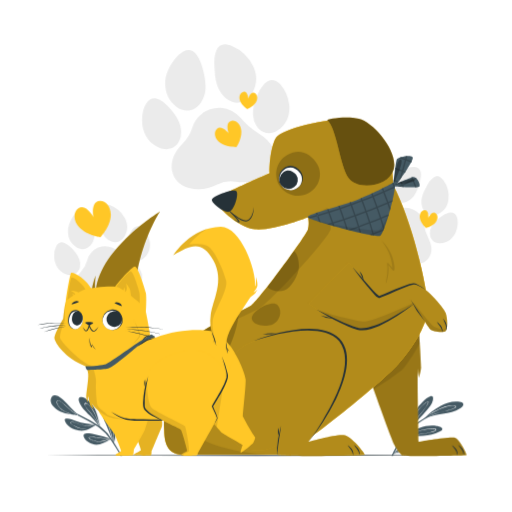
t = 0.00 s
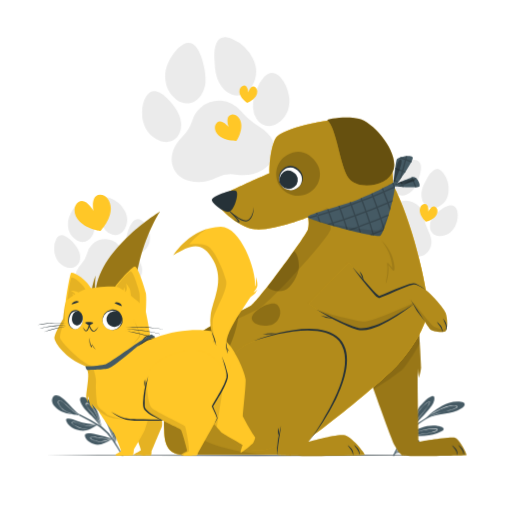
t = 1.05 s
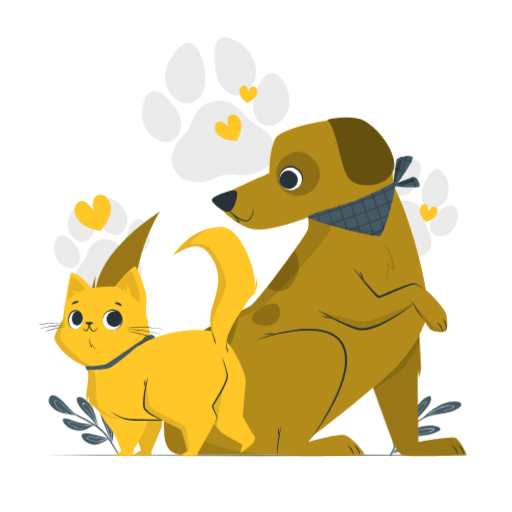
t = 1.95 s
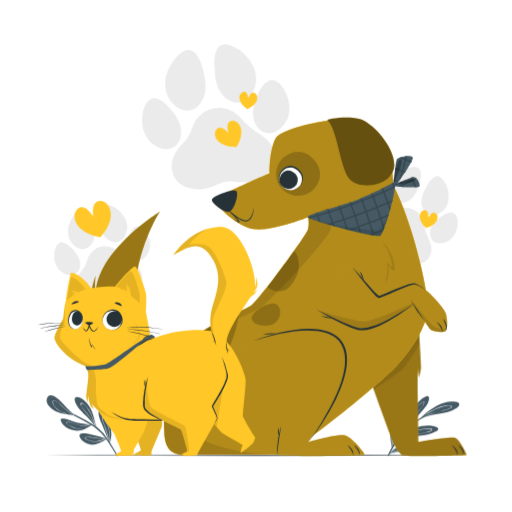
t = 3.00 s
t = 4.05 s: frame unchanged from t = 1.95 s, image omitted
t = 4.95 s: frame unchanged from t = 1.05 s, image omitted

The animated SVG that drew these frames (rendered in a browser with its animation timeline set to each time). Animation: 2 CSS @keyframes rules; one cycle of 6.00 s, repeats indefinitely.

<svg class="animated" id="freepik_stories-cat-and-dog" xmlns="http://www.w3.org/2000/svg" viewBox="0 0 500 500" version="1.1" xmlns:xlink="http://www.w3.org/1999/xlink" xmlns:svgjs="http://svgjs.com/svgjs"><style>svg#freepik_stories-cat-and-dog:not(.animated) .animable {opacity: 0;}svg#freepik_stories-cat-and-dog.animated #freepik--background-complete--inject-31 {animation: 3s Infinite  linear floating;animation-delay: 0s;}svg#freepik_stories-cat-and-dog.animated #freepik--Hearts--inject-31 {animation: 1.5s Infinite  linear floating;animation-delay: 0s;}svg#freepik_stories-cat-and-dog.animated #freepik--Plants--inject-31 {animation: 6s Infinite  linear shake;animation-delay: 0s;}            @keyframes floating {                0% {                    opacity: 1;                    transform: translateY(0px);                }                50% {                    transform: translateY(-10px);                }                100% {                    opacity: 1;                    transform: translateY(0px);                }            }                    @keyframes shake {                10%, 90% {                    transform: translate3d(-1px, 0, 0);                  }                  20%, 80% {                    transform: translate3d(2px, 0, 0);                  }                  30%, 50%, 70% {                    transform: translate3d(-4px, 0, 0);                  }                  40%, 60% {                    transform: translate3d(4px, 0, 0);                  }            }        </style><g id="freepik--background-complete--inject-31" class="animable" style="transform-origin: 249.976px 168.29px;"><path d="M92.2,226.55c-.16-1.7-.54-3.38-.82-5.07-1.12-4-2.21-8-4.31-11.66a16.85,16.85,0,0,0-2-2.81c-2.38-2.65-5.23-3-8.27-1.18a17.51,17.51,0,0,0-5.46,5.51c-3.16,4.77-5.33,9.95-4.93,15.76a17.83,17.83,0,0,0,7.91,14.18c5.58,3.78,12.15,2.22,15.59-3.58A18,18,0,0,0,92.2,226.55Z" style="fill: rgb(235, 235, 235); transform-origin: 79.3451px 224.017px;" id="elxe1shhr57t" class="animable"></path><path d="M121.79,230.85c3.27-6,3.4-12.24,0-18.24a26.44,26.44,0,0,0-14.17-12.05,12.42,12.42,0,0,0-3.37-.71,5.71,5.71,0,0,0-6.36,4.05,20.57,20.57,0,0,0-.85,9.18c.2,2.33.55,4.65.83,7,.76,4.26,2.11,8.25,5,11.58a13.92,13.92,0,0,0,6.83,4.53A10.4,10.4,0,0,0,121.79,230.85Z" style="fill: rgb(235, 235, 235); transform-origin: 110.574px 218.178px;" id="elv7w3yidgehr" class="animable"></path><path d="M139.57,253c5.3-3.89,7.44-9.29,6.89-15.79A19.63,19.63,0,0,0,146,235,22.44,22.44,0,0,0,140,223.48c-.3-.29-.63-.58-1-.84-3.38-2.59-6.61-2.27-9.4,1a23.39,23.39,0,0,0-4.27,8.18c-1.27,3.86-2.36,7.76-1.85,11.91a14.69,14.69,0,0,0,2.59,7C129.38,255.23,135,256.28,139.57,253Z" style="fill: rgb(235, 235, 235); transform-origin: 134.948px 237.914px;" id="el14g8daleeclj" class="animable"></path><path d="M73.47,279.94c.06.62.17,1.24.29,2.05,1.5,5.95,5.59,9.42,11.59,10.72,6.34,1.37,12.27-.06,17.77-3.24a18.46,18.46,0,0,1,11.65-2.5c6.23.67,12.12-.41,17.33-4.05,4.37-3.05,7-7.18,6.74-12.69a15.11,15.11,0,0,0-5.27-10.72,30.3,30.3,0,0,0-5.71-4,46.22,46.22,0,0,1-12-9.22,17.87,17.87,0,0,0-26-.4A17.58,17.58,0,0,0,85.26,254a24.42,24.42,0,0,1-5.85,10.83,20.83,20.83,0,0,0-6,13.65A10.46,10.46,0,0,0,73.47,279.94Z" style="fill: rgb(235, 235, 235); transform-origin: 106.132px 266.854px;" id="elgcd6rmq236k" class="animable"></path><path d="M53.28,254.19c1.61,7.12,5.4,11.64,11.69,13.83s12.23-1.26,13.23-7.84a14.36,14.36,0,0,0-.63-6.82c-1.74-5.21-5.31-9.12-9.27-12.7a21,21,0,0,0-4.74-3.16c-3.54-1.73-6.62-.66-8.54,2.77A18.83,18.83,0,0,0,52.93,250C53,251.62,53.2,253.22,53.28,254.19Z" style="fill: rgb(235, 235, 235); transform-origin: 65.6295px 252.681px;" id="elk0tifvfbcap" class="animable"></path><path d="M200.77,83.25c-.11-2.61-.55-5.21-.83-7.81-1.38-6.22-2.7-12.45-5.61-18.18a25.73,25.73,0,0,0-2.82-4.45c-3.41-4.24-7.73-5.06-12.52-2.5a26.87,26.87,0,0,0-8.81,7.95c-5.22,7-9,14.75-8.86,23.66s3.59,16.75,10.9,22.32c8.19,6.24,18.36,4.4,24.11-4.17A27.48,27.48,0,0,0,200.77,83.25Z" style="fill: rgb(235, 235, 235); transform-origin: 181.071px 78.397px;" id="elagh5n6nqi9" class="animable"></path><path d="M245.58,92.3c5.51-8.93,6.23-18.41,1.61-27.85a40.52,40.52,0,0,0-20.63-19.6,19.29,19.29,0,0,0-5.08-1.37c-4.76-.67-8.12,1.26-10.07,5.66s-2.2,9.19-2.06,14c.1,3.57.45,7.14.68,10.71.8,6.57,2.52,12.77,6.65,18.1a21.21,21.21,0,0,0,10,7.49A15.87,15.87,0,0,0,245.58,92.3Z" style="fill: rgb(235, 235, 235); transform-origin: 229.776px 71.8202px;" id="elnfpk5gu2a2e" class="animable"></path><path d="M270.88,127.54C279.3,122.05,283,114,282.72,104a26.66,26.66,0,0,0-.49-3.29c-1.1-6.79-3.57-13-8.26-18.14a16.44,16.44,0,0,0-1.4-1.37c-4.95-4.24-9.9-4-14.43.69A35.9,35.9,0,0,0,250.93,94c-2.26,5.79-4.26,11.65-3.83,18a22.52,22.52,0,0,0,3.37,10.85C255.12,130.18,263.65,132.25,270.88,127.54Z" style="fill: rgb(235, 235, 235); transform-origin: 264.888px 104.124px;" id="eltprr5wy56gk" class="animable"></path><path d="M167.66,163.2c0,1,.16,1.91.27,3.16,1.8,9.2,7.76,14.86,16.81,17.34,9.56,2.63,18.74.94,27.41-3.46a28.31,28.31,0,0,1,18-2.83c9.45,1.55,18.54.39,26.8-4.72,6.93-4.3,11.24-10.39,11.36-18.81a23,23,0,0,0-7.15-16.82,45.83,45.83,0,0,0-8.38-6.62,71.06,71.06,0,0,1-17.6-15.09,27.31,27.31,0,0,0-39.72-2.8,26.58,26.58,0,0,0-7.6,12,37.4,37.4,0,0,1-9.85,16c-5.73,5.57-9.56,12.19-10.28,20.33A17.17,17.17,0,0,0,167.66,163.2Z" style="fill: rgb(235, 235, 235); transform-origin: 217.979px 145.119px;" id="elug1ugqea85a" class="animable"></path><path d="M139,122.18c1.86,11,7.27,18.23,16.69,22.11,9.63,4,18.78-.9,20.87-10.86a22.13,22.13,0,0,0-.39-10.48c-2.23-8.1-7.35-14.37-13.1-20.16a31.87,31.87,0,0,0-7-5.23c-5.26-2.94-10-1.57-13.27,3.52-2.83,4.47-3.82,9.5-4,14.69C138.73,118.23,139,120.69,139,122.18Z" style="fill: rgb(235, 235, 235); transform-origin: 157.899px 120.859px;" id="elfx49ftijsq" class="animable"></path><path d="M405.75,188.89c.84-1.49,1.49-3.09,2.22-4.64,1.37-3.93,2.77-7.85,3.12-12a16.48,16.48,0,0,0,0-3.44c-.44-3.53-2.56-5.47-6.11-5.69a17.64,17.64,0,0,0-7.63,1.4c-5.31,2.13-10.06,5.14-13.05,10.14a17.91,17.91,0,0,0-1.59,16.16c2.42,6.28,8.71,8.75,14.85,5.95A17.88,17.88,0,0,0,405.75,188.89Z" style="fill: rgb(235, 235, 235); transform-origin: 396.331px 180.51px;" id="elxawnxiradoo" class="animable"></path><path d="M427.6,209.3c6.13-3.08,9.77-8.11,10.44-15a26.46,26.46,0,0,0-4.76-18,12.42,12.42,0,0,0-2.36-2.5,5.71,5.71,0,0,0-7.54-.31,20.42,20.42,0,0,0-5.93,7.06c-1.17,2-2.2,4.13-3.3,6.2-1.81,3.93-3,8-2.51,12.35a13.92,13.92,0,0,0,3,7.61A10.39,10.39,0,0,0,427.6,209.3Z" style="fill: rgb(235, 235, 235); transform-origin: 424.852px 191.375px;" id="elfmv7y5iv68f" class="animable"></path><path d="M429.59,237.59c6.57-.16,11.41-3.38,14.66-9a19.74,19.74,0,0,0,.86-2,22.51,22.51,0,0,0,1.62-12.93,10.86,10.86,0,0,0-.31-1.25c-1.3-4-4.13-5.63-8.26-4.56A23.54,23.54,0,0,0,430,212.1c-3.24,2.45-6.36,5-8.31,8.72a14.6,14.6,0,0,0-1.84,7.19C419.91,233.65,424,237.74,429.59,237.59Z" style="fill: rgb(235, 235, 235); transform-origin: 433.45px 222.562px;" id="elw7crjierz3" class="animable"></path><path d="M359.9,222c-.31.55-.56,1.12-.93,1.85-2.16,5.74-.78,10.93,3.4,15.42,4.42,4.74,10.11,6.95,16.45,7.48a18.51,18.51,0,0,1,11,4.6c4.72,4.1,10.18,6.58,16.54,6.56,5.33,0,9.82-1.92,12.77-6.57a15,15,0,0,0,1.79-11.81,30,30,0,0,0-2.39-6.57,46.4,46.4,0,0,1-4.62-14.43,17.85,17.85,0,0,0-21.15-15.18,17.29,17.29,0,0,0-8.35,4.07,24.53,24.53,0,0,1-11,5.55,20.85,20.85,0,0,0-12.7,7.79A12.56,12.56,0,0,0,359.9,222Z" style="fill: rgb(235, 235, 235); transform-origin: 389.69px 230.461px;" id="elzho63mtt6aa" class="animable"></path><path d="M358,189.37c-2.74,6.77-2.21,12.64,1.7,18s10.77,5.94,15.34,1.11a14.24,14.24,0,0,0,3.38-6c1.54-5.28.84-10.52-.37-15.72a20.83,20.83,0,0,0-2.09-5.3c-1.92-3.44-5.05-4.32-8.59-2.6a18.74,18.74,0,0,0-7.27,6.81C359.22,187.07,358.5,188.52,358,189.37Z" style="fill: rgb(235, 235, 235); transform-origin: 367.795px 194.889px;" id="elev9a387k3bp" class="animable"></path></g><g id="freepik--Floor--inject-31" class="animable" style="transform-origin: 250px 444.7px;"><polygon points="44.45 444.7 95.84 444.45 147.23 444.37 250 444.2 352.77 444.36 404.16 444.45 455.55 444.7 404.16 444.94 352.77 445.03 250 445.2 147.23 445.03 95.84 444.94 44.45 444.7" style="fill: rgb(38, 50, 56); transform-origin: 250px 444.7px;" id="el5jqdalbw0bk" class="animable"></polygon></g><g id="freepik--Hearts--inject-31" class="animable" style="transform-origin: 249.998px 160.588px;"><path d="M215.19,139.56c6.48,4.41,15.74,4,15.74,4s5.16-7.7,4.74-15.52c-.35-6.52-5.06-11.13-9.72-10.08-6.69,1.49-2.54,12.26-2.54,12.26s-7.08-9.12-11.82-4.16C208.28,129.48,209.79,135.89,215.19,139.56Z" style="fill: rgb(255, 199, 39); transform-origin: 222.77px 130.69px;" id="elapoqrszfrp6" class="animable"></path><path d="M234.35,98.31c1.8,4.86,7,8.17,7,8.17s5.73-2.16,8.51-6.54c2.31-3.65,1.54-7.94-1.37-9.17-4.18-1.76-6.08,5.64-6.08,5.64s-.31-7.63-4.77-6.79C234.49,90.22,232.85,94.25,234.35,98.31Z" style="fill: rgb(255, 199, 39); transform-origin: 242.501px 98.0177px;" id="el3tdrwjjx6z1" class="animable"></path><path d="M410.11,213.38c1.05,5.08,5.66,9.13,5.66,9.13s6-1.28,9.39-5.19c2.84-3.26,2.72-7.62,0-9.27-3.87-2.37-6.86,4.66-6.86,4.66s.84-7.59-3.7-7.42C411.47,205.41,409.24,209.15,410.11,213.38Z" style="fill: rgb(255, 199, 39); transform-origin: 418.583px 213.899px;" id="elcqi981o31f" class="animable"></path><path d="M77.92,222.55C85.53,230,98,231.62,98,231.62s8.76-9.05,10.07-19.61c1.09-8.81-4.1-16.1-10.59-15.83-9.3.4-6.34,15.8-6.34,15.8s-7.28-13.89-14.81-8.41C71.1,207.4,71.58,216.34,77.92,222.55Z" style="fill: rgb(255, 199, 39); transform-origin: 90.4834px 213.896px;" id="ellzq59fnrbxk" class="animable"></path></g><g id="freepik--Plants--inject-31" class="animable" style="transform-origin: 251.001px 415.64px;"><path d="M93.6,415.06c-4.88,3-10.29,6.35-16.22,5.43-5.48-.86-11.37-3.41-13.72-8.8-.67-1.54-.83-2.63,1.07-2.88,2.91-.38,6.21,1.22,8.89,2.15a58.44,58.44,0,0,0,10.58,2.7c2.53.37,5.1.47,7.65.78.32,0,.64.08,1,.13l.36.05.15-.08a.3.3,0,0,1,.26,0l.09.07A.29.29,0,0,1,93.6,415.06Z" style="fill: rgb(69, 90, 100); transform-origin: 78.4877px 414.699px;" id="elwuukfvnysq" class="animable"></path><path d="M93.67,414.6c-4.43,2.37-9,5.21-14.22,4.19a23.35,23.35,0,0,1-6.83-2.67c-1-.54-3.86-2.15-3.78-3.48.15-2.41,9.41,1.89,10.52,2.18a24.49,24.49,0,0,0,12.49-.38c.32,0,.64.08,1,.13A27.56,27.56,0,0,1,84,415.83c-4.15-.12-7.41-1.89-11.28-3.1-.84-.26-3.46-1.24-3.41.26,0,1,2.84,2.57,3.45,2.91a22.86,22.86,0,0,0,6.47,2.55c5.2,1.11,9.85-1.63,14.37-3.92Z" style="fill: rgb(255, 255, 255); transform-origin: 81.2542px 415.456px;" id="elx2bousuzi2r" class="animable"></path><path d="M98.05,416.57l.21.65v0a.16.16,0,0,1,0,.15.25.25,0,0,1-.32.05.19.19,0,0,1-.07-.12s0-.06,0-.1l0-.2h0l0,0c-2.73-2.81-5-6.05-7.76-8.83s-5.48-5.13-7.92-8c-1.53-1.8-8.63-11.19-3.43-12.43,2.3-.54,5.27,1.57,7,2.87A24.1,24.1,0,0,1,91.32,397C95.11,403,96,409.92,98.05,416.57Z" style="fill: rgb(69, 90, 100); transform-origin: 87.5815px 402.555px;" id="ellnaznjp0rwg" class="animable"></path><path d="M98.26,417.22c-.06-.18-.11-.35-.17-.52a.42.42,0,0,0,0-.12c-.14-.26-.29-.51-.44-.75a116.64,116.64,0,0,0-5.19-12.73,27.86,27.86,0,0,0-4.58-6.5c-.63-.67-3.7-3.87-4.91-3.07-.79.51,0,2.21.2,2.78,1,2.43,3,4.33,4.67,6.28A106.94,106.94,0,0,1,97,415.27l.36.93.3.75s0,0,0,0l.11.26a1.89,1.89,0,0,0,.09.21.23.23,0,0,0,.31-.05l-.23-.6.27.45Zm-6.84-10.54c-1.49-2-3.07-3.85-4.69-5.7a25.67,25.67,0,0,1-2.59-3.29c-.55-.9-2.34-4.41.62-3.27,2.14.83,4.28,3.94,5.49,5.75a39.56,39.56,0,0,1,3.41,6.39c1.09,2.51,2,5.1,3,7.66Q94.21,410.32,91.42,406.68Z" style="fill: rgb(255, 255, 255); transform-origin: 90.4429px 405.431px;" id="el9jloahgbexs" class="animable"></path><path d="M108.38,428.76h0l-.17.12c-4.69,2.32-10.53,6.14-16,5.24-4-.66-9.25-3.53-10.45-7.76-1.35-4.78,7.16-2.9,9.35-2.52a159.17,159.17,0,0,1,17.24,4.63l.11,0h0C108.54,428.58,108.47,428.68,108.38,428.76Z" style="fill: rgb(69, 90, 100); transform-origin: 95.0554px 428.706px;" id="elpyv16w2e9rj" class="animable"></path><path d="M108.46,428.54l-1.06-.05c-4.05-.21-8.1-.6-12.11-1.19-1-.15-8.7-1.85-8.56.21.08,1.25,2.9,2.32,3.82,2.7a16,16,0,0,0,5.19,1.15c4.1.2,8-1.45,12-2.46l.56-.14h.12C108.47,428.68,108.54,428.59,108.46,428.54ZM98,431a16.25,16.25,0,0,1-5.42-.46c-1.17-.3-5.39-1.52-5.3-3,0-.8.54-.66,1.47-.71a10.76,10.76,0,0,1,1.27,0c1,.08,2.08.27,3.11.44q2.72.46,5.44.78c3,.37,6,.6,9,.74C104.33,429.42,101.25,430.7,98,431Z" style="fill: rgb(255, 255, 255); transform-origin: 97.6122px 428.938px;" id="elwcaqpml3l2b" class="animable"></path><path d="M111.47,414.71a30.91,30.91,0,0,1-.2,18,.15.15,0,0,1-.06.09.24.24,0,0,1-.28.05.22.22,0,0,1-.12-.28c0-.12.06-.24.1-.36-2.71-6.62-5.31-13.25-8.15-19.82-.67-1.55-4.73-11.52-1-11.6,2.29-.05,4.54,3.71,5.65,5.34A31,31,0,0,1,111.47,414.71Z" style="fill: rgb(69, 90, 100); transform-origin: 106.458px 416.832px;" id="elx4em46zxtwe" class="animable"></path><path d="M111.53,427.65a37.83,37.83,0,0,0-.66-7,35,35,0,0,0-2.09-6.88c-.86-2-2-4.89-3.61-6.44-.44-.43-1-.81-1.39-.13-.72,1.32,1.28,5.95,1.78,7.27,2,5.43,3.52,10.9,5,16.46l.39,1.42c0,.17,0,.35-.07.52a.23.23,0,0,0,.28,0,.8.8,0,0,0,0-.15c0-.23.07-.47.09-.71A34.67,34.67,0,0,0,111.53,427.65ZM111,432c0-.2-.07-.39-.12-.58a103.2,103.2,0,0,0-3.56-12.94c-.76-2.15-1.65-4.23-2.34-6.4-.28-.91-1.19-3.48-.72-4.24s1,.16,1.33.65.64,1,.84,1.39a36.08,36.08,0,0,1,4.61,21.78C111.06,431.76,111,431.87,111,432Z" style="fill: rgb(255, 255, 255); transform-origin: 107.578px 419.873px;" id="ela7qjdxuam5e" class="animable"></path><path d="M119.2,445.2H118c-.27-.47-.55-.93-.82-1.39-1.91-3.18-3.85-6.34-5.86-9.47-1.14-1.79-2.29-3.55-3.5-5.26,0-.06-.08-.11-.12-.18l-.3-.41c-.1-.15-.22-.3-.33-.45a45.06,45.06,0,0,0-9.78-10.16c-1.28-.93-2.59-1.81-3.94-2.66h0L93,415h0l-.1-.06h0l-.39-.23h0l-.29-.18h0c-4.18-2.53-8.58-4.73-12.86-7-1.23-.65-2.46-1.31-3.67-2l-.22-.12-.28-.14c-5.41-2.94-10.79-5.93-16.26-8.72-.21-.1,0-.4.18-.29,3.67,1.82,7.38,3.56,11.08,5.33l1.48.71,2.92,1.4,0,0c2,.92,3.86,1.87,5.78,2.86a149.37,149.37,0,0,1,16,8.89l1.11.79c.24.16.47.33.69.5s.53.38.79.58A48.28,48.28,0,0,1,110,429.93h0c.2.33.42.65.63,1l.3.47.16.24c.06.11.13.21.2.33l.15.25c.18.28.35.57.53.86q2.91,4.76,5.71,9.55Z" style="fill: rgb(69, 90, 100); transform-origin: 89.0211px 420.718px;" id="elqbc5rp1hfhd" class="animable"></path><path d="M59.51,402.19c-4.37-2-11.44-7.11-9.77-12.76a4.48,4.48,0,0,1,5-3.3c2.73.32,5.08,2.49,6.94,4.34,5,4.93,9.43,10.29,14.75,14.87,0,0,.45.4.57.49s0,.26-.16.17l-.52-.45C70.73,404.88,64.69,404.52,59.51,402.19Z" style="fill: rgb(69, 90, 100); transform-origin: 63.2692px 396.053px;" id="eldjlmusy8c6s" class="animable"></path><path d="M76.47,405.34l-.12-.06a48,48,0,0,1-4.76-3,96.7,96.7,0,0,1-9-7.62c-1.1-1-6.34-6.2-7.17-2.52-.35,1.56.8,3.32,1.66,4.5a17.69,17.69,0,0,0,5.14,4.72c4,2.46,8.56,3.44,13.13,4l.62.08.17.1a0,0,0,0,0,0,0l.12.06a.08.08,0,0,0,.08,0h0a.16.16,0,0,0,.14-.18h0A.13.13,0,0,0,76.47,405.34Zm-1.36-.13a38.24,38.24,0,0,1-11-3.13,20.43,20.43,0,0,1-4.9-3.39,15.78,15.78,0,0,1-1.75-2A10.17,10.17,0,0,1,56.43,395c-.67-1.29-.92-3-.24-3.52.83-.68,1.44-.31,2.65.41a10.58,10.58,0,0,1,1.17.81,34.91,34.91,0,0,1,2.67,2.34c1.43,1.34,2.86,2.67,4.34,3.95,1,.87,2,1.72,3.09,2.52a49.58,49.58,0,0,0,5.71,3.79Z" style="fill: rgb(255, 255, 255); transform-origin: 65.919px 398.225px;" id="el6twkmowfdue" class="animable"></path><path d="M416.76,400.75c-2.47,2.93-5.14,5.7-7.83,8.43-1.53,1.56-3.07,3.09-4.6,4.65-1.68,1.71-3.57,3.34-4.33,5.68h0a2,2,0,0,1-.15.29l-.05,0a.29.29,0,0,1-.36-.35.88.88,0,0,1,.05-.15s0,0,0-.06a9.26,9.26,0,0,1,.39-2.11,51.19,51.19,0,0,1,6.27-16.52,40.08,40.08,0,0,1,6.7-8.27c2.08-1.95,5.14-4.89,8-5.54,2.61-.59,2.25,2.83,1.85,4.43C421.81,394.88,419.1,398,416.76,400.75Z" style="fill: rgb(69, 90, 100); transform-origin: 411.206px 403.272px;" id="el0doguz1ylytd" class="animable"></path><path d="M418.31,392.11c-1.17-.76-4.46,2.45-5.93,3.81a38.41,38.41,0,0,0-6.09,7.19,49.9,49.9,0,0,0-6.64,15.5c-.06.22-.12.44-.17.66,0,0,0,.05,0,.07a1.55,1.55,0,0,0,0,.15.28.28,0,0,0,.37.34,12.31,12.31,0,0,1,.53-1.17.61.61,0,0,1,.05-.12c.05-.09.09-.19.15-.28.13-.29.28-.57.43-.84,2.17-4,5.26-7.59,8.21-11.07C412.64,402.27,419.85,393.12,418.31,392.11Zm-1.59,3.82c-.34.59-.71,1.16-1.09,1.73-.77,1.16-1.62,2.28-2.47,3.38-1.87,2.39-3.87,4.68-5.82,7a52.81,52.81,0,0,0-7.07,10c-.28.56-.53,1.12-.76,1.69.12-.45.24-.9.37-1.34a55.38,55.38,0,0,1,5.79-13.71,39.79,39.79,0,0,1,5.08-6.7,38.3,38.3,0,0,1,3.29-3.08c.49-.4,3.39-3,4-2.37C418.48,393,416.75,395.87,416.72,395.93Z" style="fill: rgb(255, 255, 255); transform-origin: 408.996px 405.922px;" id="els4c4cpxvm6o" class="animable"></path><path d="M429.38,421.5c-4.85,2.78-10.53,3.64-16,4-2.94.17-5.9.2-8.85.3a38.48,38.48,0,0,0-7.88.63l-.34.08a10.33,10.33,0,0,0-2.07.8.17.17,0,0,1-.14,0l-.19.14s-.11,0-.07-.07l.16-.2h0a.16.16,0,0,1,.09-.17l.08,0c.06-.06.11-.13.16-.19,3.78-4.48,10.4-7.19,15.73-9.08s11-2.88,16.61-1.71c1.4.3,4.72.77,5.27,2.42S430.41,420.91,429.38,421.5Z" style="fill: rgb(69, 90, 100); transform-origin: 412.931px 421.488px;" id="elq9e87lhqbnn" class="animable"></path><path d="M426.06,419.37c-.36-1.67-5-1.11-6.11-1a58.8,58.8,0,0,0-10.1,2,52.87,52.87,0,0,0-15.35,6.3h0l-.19.06-.17.19-.08,0a.17.17,0,0,0-.09.18l.26-.08c.67-.22,1.35-.41,2-.58l.34-.09a116.29,116.29,0,0,1,14.57-2.16,54.6,54.6,0,0,0,10.06-2C422.07,422,426.36,420.78,426.06,419.37ZM423.67,421c-5.24,2.55-11.6,2.76-17.3,3.4A60.67,60.67,0,0,0,395,426.51,56.81,56.81,0,0,1,409,421a75.41,75.41,0,0,1,8.39-1.91,29.9,29.9,0,0,1,4.64-.46,11.92,11.92,0,0,1,2.78.23C426.48,419.34,424.57,420.56,423.67,421Z" style="fill: rgb(255, 255, 255); transform-origin: 410.021px 422.646px;" id="el9onc2nvcou9" class="animable"></path><path d="M387.06,436.77a.33.33,0,0,1-.29,0v.11a.07.07,0,0,1-.08.09.07.07,0,0,1-.1-.06c-1.34-6.6-2-14-.48-20.58a26.42,26.42,0,0,1,3.15-7.93c1-1.67,3.08-5,5.27-5.32,4.38-.56.33,11.31-.29,13.1-1.12,3.26-2.51,6.41-3.7,9.65-1.29,3.54-2.33,7.17-3.36,10.8A.25.25,0,0,1,387.06,436.77Z" style="fill: rgb(69, 90, 100); transform-origin: 390.888px 420.019px;" id="elhqglk1yl7g" class="animable"></path><path d="M392.9,407.46c-.85.26-3.13,4.64-3.63,5.83a36.29,36.29,0,0,0-2.26,8.5,59.09,59.09,0,0,0-.36,14.74c0,.15,0,.29,0,.43a.09.09,0,0,0,.08-.1.34.34,0,0,1,0-.1l.08,0a.28.28,0,0,0,.22,0h0c0-.36,0-.71.06-1.07a56.51,56.51,0,0,1,3.82-17,53.49,53.49,0,0,0,2.76-8.36C393.84,409.61,394.55,407,392.9,407.46Zm.6,2.42a14.73,14.73,0,0,1-.67,2.79c-.43,1.28-.89,2.55-1.38,3.82-1,2.53-2,5.06-2.73,7.66a44.08,44.08,0,0,0-1.87,11.47,68.34,68.34,0,0,1,.18-11.35,41.17,41.17,0,0,1,1.7-8.57,29.72,29.72,0,0,1,1.26-3.24,19.06,19.06,0,0,1,1.29-2.4c1.23-1.86,1.69-2.24,2-2.11S393.68,408.41,393.5,409.88Z" style="fill: rgb(255, 255, 255); transform-origin: 390.159px 422.183px;" id="el3suz2uk5jaw" class="animable"></path><path d="M406.11,435.23a16.7,16.7,0,0,1-6.1,3.71c-4.46,1.71-9.21,2.46-13.76,3.85-.68.21-1.36.44-2,.68-.08,0-.81.51-.77.46l.59-.62h0c1.81-1.88,7.37-7.49,11.21-9.71a34,34,0,0,1,7.55-3.43c1.27-.35,4.13-1,5.16.21S407,434.33,406.11,435.23Z" style="fill: rgb(69, 90, 100); transform-origin: 395.877px 436.806px;" id="elxrrwg6hqyck" class="animable"></path><path d="M404.87,432.56c-.82-1.74-8.47,2.28-9.48,2.79a47.59,47.59,0,0,0-10.3,7c-.36.3-.7.62-1,.94l-.51.54-.07.07a1.28,1.28,0,0,0,.23-.12l.16-.1.22-.14.15-.09.34-.12.67-.23,1-.32h0c3-1.3,6.09-2.55,9.1-3.92a45.18,45.18,0,0,0,6.27-3.4C402.07,435.18,405.23,433.32,404.87,432.56Zm-1.55,1.53c-5.53,4.23-12.33,6-18.55,8.88l-.31.14.41-.34a54.45,54.45,0,0,1,8.45-5.94,52.85,52.85,0,0,1,5.66-2.76,27.91,27.91,0,0,1,3.22-1.26c.49-.12,1.83-.42,2-.1S403.68,433.81,403.32,434.09Z" style="fill: rgb(255, 255, 255); transform-origin: 394.204px 438.013px;" id="eljys0jebrik" class="animable"></path><path d="M449.41,398.78c-10.18,6.73-23.72,4.13-34.24,10.15l-.05,0q-.48.27-1,.57a.22.22,0,0,1-.34-.15.18.18,0,0,1,.09-.17l.23-.14c4.38-5.16,10.47-9.46,16.39-12.69,5.16-2.79,11-4.75,16.92-4.14,1.46.15,4.38.35,5,2.08S450.66,398,449.41,398.78Z" style="fill: rgb(69, 90, 100); transform-origin: 433.146px 400.818px;" id="electpa2c3jut" class="animable"></path><path d="M445.47,396.8c-.27-.72-1.36-.76-2-.82a18.56,18.56,0,0,0-4.47.1,30.94,30.94,0,0,0-8.76,2.66,64.06,64.06,0,0,0-13.49,8c-.92.74-1.81,1.51-2.66,2.33l-.32.3a.23.23,0,0,0,.34.16c.3-.19.58-.36.88-.53l0,0,.09-.05a37.76,37.76,0,0,1,6.38-3.46,88.13,88.13,0,0,1,10.82-3.27C433.8,401.83,446.41,399.28,445.47,396.8Zm-2.06,1.75c-2.67,1.4-5.76,1.94-8.66,2.72s-5.85,1.55-8.76,2.39a42.22,42.22,0,0,0-6.74,2.55,33.22,33.22,0,0,0-5.17,3.07,44.27,44.27,0,0,1,4.65-3.66.09.09,0,0,1,.06,0,83.76,83.76,0,0,1,9.08-5.32l.12-.06a38.6,38.6,0,0,1,8.61-3.37,22,22,0,0,1,5-.64c1.9,0,3.44.2,3.5.85C445.12,397.49,444.2,398.14,443.41,398.55Z" style="fill: rgb(255, 255, 255); transform-origin: 429.645px 402.725px;" id="elef2c8qayc36" class="animable"></path><path d="M428,400.51c-2.94,1.85-5.86,3.77-8.76,5.7l-4.08,2.73-.09.05,0,0-1.43,1c-4.44,3-9.12,5.91-13,9.57a44.51,44.51,0,0,0-5.53,6.37l0,0-.52.71h0l-.27.39c-.06.07-.1.15-.15.22-1.41,2-2.72,4.09-4,6.12-1.77,2.83-3.33,5.75-4.86,8.7h0a1.26,1.26,0,0,0-.13.26c-.08.13-.15.26-.22.4a1.86,1.86,0,0,0-.1.2l-.21.38-1,1.85h-1.21a67.41,67.41,0,0,1,4.17-8.49h0a1,1,0,0,1,.1-.17c.15-.28.32-.57.48-.84s.39-.68.6-1c0,0,0,0,0,0,.5-.81,1-1.62,1.48-2.41,2.89-4.62,6-9.36,10-13.19l.33-.31a.86.86,0,0,1,.14-.13l.23-.23.39-.35.7-.61.21-.18h0a108.18,108.18,0,0,1,12.11-8.31c.75-.47,1.49-.94,2.25-1.4l1.25-.76,1.93-1.14a.09.09,0,0,1,.06,0c3-1.79,6.07-3.51,9.08-5.32C428,400.19,428.15,400.43,428,400.51Z" style="fill: rgb(69, 90, 100); transform-origin: 405.253px 422.721px;" id="el7nmeq7n0e0o" class="animable"></path></g><g id="freepik--Dog--inject-31" class="animable" style="transform-origin: 272.434px 280.036px;"><path d="M357.71,359.51s18.56,53.79,27.7,75.63a28.37,28.37,0,0,0,6.87,9.31c1.55,1.55,62.05.22,63.16,0S449,429.71,444.8,427.72s-36.12,3.87-36.12,3.87-1.18-63.15-.81-65.07a54.16,54.16,0,0,0,.29-7l.74,9.67s2.14-7.24,2.22-10.57-2-36.19-2-36.19Z" style="fill: rgb(255, 199, 39); transform-origin: 406.63px 383.81px;" id="elxsw4w44ath" class="animable"></path><g id="elt3ljb6yexdi"><path d="M357.71,359.51s18.56,53.79,27.7,75.63a28.37,28.37,0,0,0,6.87,9.31c1.55,1.55,62.05.22,63.16,0S449,429.71,444.8,427.72s-36.12,3.87-36.12,3.87-1.18-63.15-.81-65.07a54.16,54.16,0,0,0,.29-7l.74,9.67s2.14-7.24,2.22-10.57-2-36.19-2-36.19Z" style="opacity: 0.4; transform-origin: 406.63px 383.81px;" class="animable"></path></g><path d="M441.32,434.81c3.14,2,6.56,6,5.25,10-.21-4-3.07-6.81-5.25-10Z" style="fill: rgb(38, 50, 56); transform-origin: 444.089px 439.81px;" id="ely6tup5gbsq" class="animable"></path><path d="M447.52,434.44c3.15,2,6.57,6,5.26,10-.22-4-3.07-6.81-5.26-10Z" style="fill: rgb(38, 50, 56); transform-origin: 450.294px 439.44px;" id="elbhjqs37wupq" class="animable"></path><g id="el54hc60xdg5u"><path d="M409.89,335c-5.86,11.45-14.53,23.68-17.5,26.22A227.58,227.58,0,0,1,364.9,380c-4.19-11.82-7.19-20.51-7.19-20.51l51.41-37.09S409.48,328.11,409.89,335Z" style="opacity: 0.1; transform-origin: 383.8px 351.2px;" class="animable"></path></g><path d="M169.29,399.32l-3.58,14.33c-29.8-23-58.13-60.09-68.76-95.38-2.29-7.64-7.53-24.2-7.63-31-.11-7.17,3.66-17.49,4-18.32-.1.76-1.29,10.18,0,18.2.06-1.29.16-2.55.3-3.82,4.53-41.3,62.55-76.87,62.55-76.87s-28.19,43-24.9,100c1.16,20.14,8.37,40.14,16.19,56.4-3.61-7.9-7-20.71-7.16-21.5.6,1.43,16.74,39.4,22.79,49.06l.61.94c.16.23.29.43.41.62C167.25,396.66,169.29,399.32,169.29,399.32Z" style="fill: rgb(255, 199, 39); transform-origin: 129.304px 310.055px;" id="elpyrtjljuelp" class="animable"></path><g id="elo735qcf9ng"><path d="M169.29,399.32l-3.58,14.33c-29.8-23-58.13-60.09-68.76-95.38-2.29-7.64-7.53-24.2-7.63-31-.11-7.17,3.66-17.49,4-18.32-.1.76-1.29,10.18,0,18.2.06-1.29.16-2.55.3-3.82,4.53-41.3,62.55-76.87,62.55-76.87s-28.19,43-24.9,100c1.16,20.14,8.37,40.14,16.19,56.4-3.61-7.9-7-20.71-7.16-21.5.6,1.43,16.74,39.4,22.79,49.06l.61.94c.16.23.29.43.41.62C167.25,396.66,169.29,399.32,169.29,399.32Z" style="opacity: 0.4; transform-origin: 129.304px 310.055px;" class="animable"></path></g><g id="eltpeqcauia1"><path d="M169.29,399.32l-3.58,14.33c-3.79-2.92-7.55-6.06-11.24-9.41L160,384.89c1.17,2.28,2.2,4.17,3.05,5.52l.61.94c.16.23.29.43.41.62C167.25,396.66,169.29,399.32,169.29,399.32Z" style="opacity: 0.1; transform-origin: 161.88px 399.27px;" class="animable"></path></g><path d="M160.27,419.82c.38,5.09-.66,24.38,18.61,24.38h95.29c12.41,0,99.58-71.6,114.27-88.2s27.33-36.56,29.1-52.52S402.4,215.07,384,181.16c0,0-.15-15.95-4.36-28.8S363.7,121.11,350.4,116.9s-75.34,6.43-81.55,18.61-5.76,33.69-5.76,33.69-53.4,22.82-53.18,26.59,21.27,26.37,39,28.14,51.85-11.74,51.85-11.74,1.55,6.42-.22,12.18-46.76,67.61-55,73.69S192,320.77,182,337.83,158.28,393,160.27,419.82Z" style="fill: rgb(255, 199, 39); transform-origin: 288.872px 280.081px;" id="elzqrz0p08y3k" class="animable"></path><path d="M160.27,419.82c.38,5.09-.66,24.38,18.61,24.38h95.29c12.41,0,99.58-71.6,114.27-88.2s27.33-36.56,29.1-52.52S402.4,215.07,384,181.16c0,0-.15-15.95-4.36-28.8S363.7,121.11,350.4,116.9s-75.34,6.43-81.55,18.61-5.76,33.69-5.76,33.69-53.4,22.82-53.18,26.59,21.27,26.37,39,28.14,51.85-11.74,51.85-11.74,1.55,6.42-.22,12.18-46.76,67.61-55,73.69S192,320.77,182,337.83,158.28,393,160.27,419.82Z" style="fill: rgb(255, 199, 39); transform-origin: 288.872px 280.081px;" id="elbl8hyu7nb9t" class="animable"></path><g id="elxhvztif8z0m"><path d="M160.27,419.82c.38,5.09-.66,24.38,18.61,24.38h95.29c12.41,0,99.58-71.6,114.27-88.2s27.33-36.56,29.1-52.52S402.4,215.07,384,181.16c0,0-.15-15.95-4.36-28.8S363.7,121.11,350.4,116.9s-75.34,6.43-81.55,18.61-5.76,33.69-5.76,33.69-53.4,22.82-53.18,26.59,21.27,26.37,39,28.14,51.85-11.74,51.85-11.74,1.55,6.42-.22,12.18-46.76,67.61-55,73.69S192,320.77,182,337.83,158.28,393,160.27,419.82Z" style="opacity: 0.3; transform-origin: 288.872px 280.081px;" class="animable"></path></g><g id="eld88ybmo5y2"><path d="M190.86,335.83c-7.1,9.32-15.48,62.95-6.42,82,7.71,16.21,51.49,25.06,77.77,26.38H178.89c-19.29,0-18.25-19.29-18.62-24.38-2-26.81,11.74-64.93,21.72-82s55.39-33.68,63.6-39.77,53.18-67.93,55-73.69.23-12.18.23-12.18,13.56-6.42,18.56-9.19c0,0,3.56,13,3.57,20.33s-61,74-71.48,78.86S198,326.53,190.86,335.83Z" style="opacity: 0.1; transform-origin: 241.512px 323.605px;" class="animable"></path></g><g id="el8q2kljabuf4"><path d="M233.29,304.59c-1.35,16.54-9.65,40.82-22.06,54.67-12.6,14.07-37.71,16.22-44.78,16.55,4.45-15.27,10.48-29.33,15.54-38C189.43,325.12,216.56,312.64,233.29,304.59Z" style="opacity: 0.2; transform-origin: 199.87px 340.2px;" class="animable"></path></g><g id="elabimafdj93s"><path d="M245.92,311.87c1.46,6.42,14.4,7.46,20.61,4.69s9.75-12.5,4.65-18.5S244.14,304.08,245.92,311.87Z" style="opacity: 0.2; transform-origin: 259.719px 307.221px;" class="animable"></path></g><g id="el717fkn0rmi"><path d="M291.78,260.61c-.33,7.86-7.19,20.5-14.62,23-5.51,1.9-12.62.3-16.27-3.29,8.3-10.61,18.22-24.05,26.07-35.16C290.38,247.74,292,254.77,291.78,260.61Z" style="opacity: 0.2; transform-origin: 276.345px 264.788px;" class="animable"></path></g><g id="eloq09wymcokm"><path d="M376.66,276c1.31-6.17,2.1-12.59,1.37-18.66a.55.55,0,0,1,1-.39c.93,1,3.55,3.85,3.94,4.29,0-.38,0-.76-.07-1.12-.11-1.27-.28-2.53-.5-3.77a47.8,47.8,0,0,0-2-7.36,44.91,44.91,0,0,0-3.18-6.91c-1.27-2.24-2.79-4.3-4.25-6.44-.06-.09.11-.21.2-.13a30,30,0,0,1,5.2,6.1,41.73,41.73,0,0,1,3.7,6.74,40,40,0,0,1,2.36,7.39c.28,1.32.49,2.64.64,4a11.15,11.15,0,0,1,0,3.95c-.21.86-1.48.73-1.84.13-.22-.37-3.54-4.45-4.05-5a38.52,38.52,0,0,1-2.05,17.32C377.05,276.37,376.6,276.28,376.66,276Z" style="opacity: 0.1; transform-origin: 379.102px 255.877px;" class="animable"></path></g><g id="elovp23l4svvr"><path d="M300.23,211.52c-.82.33-2.6,1-5.05,1.88Z" style="opacity: 0.1; transform-origin: 297.705px 212.46px;" class="animable"></path></g><path d="M272,433.09s-2.54,9-.59,11,84.65,1,84.8,0-12.7-18.39-20.83-19.28-34.12,6.65-34.12,6.65S348.74,372.3,334.8,337c-6.13-15.55-42.9-21.6-90-2.58-42.82,17.28-32.5,94.14-9,102.56S272,433.09,272,433.09Z" style="fill: rgb(255, 199, 39); transform-origin: 285.819px 383.896px;" id="elxqyyjnj4ant" class="animable"></path><g id="elyhpvdzhwhr"><path d="M272,433.09s-2.54,9-.59,11,84.65,1,84.8,0-12.7-18.39-20.83-19.28-34.12,6.65-34.12,6.65S348.74,372.3,334.8,337c-6.13-15.55-42.9-21.6-90-2.58-42.82,17.28-32.5,94.14-9,102.56S272,433.09,272,433.09Z" style="opacity: 0.3; transform-origin: 285.819px 383.896px;" class="animable"></path></g><path d="M247.77,332.92c21.21-8.55,65.3-20.55,83.61-2.39C346,346,336,373.18,328,389.8a232.19,232.19,0,0,1-26.74,41.63c4.84-6.68,9.41-13.54,13.64-20.6,11.46-19.26,32.25-57.26,16.18-77.89-16.7-19-62.21-7.25-83.26,0Z" style="fill: rgb(38, 50, 56); transform-origin: 293.308px 376.239px;" id="eloc0n8rz48u" class="animable"></path><path d="M256.55,326.71a30.69,30.69,0,0,1,14.22-.79,134.78,134.78,0,0,1-14.22.79Z" style="fill: rgb(38, 50, 56); transform-origin: 263.66px 326.071px;" id="el9avobnzsdmq" class="animable"></path><path d="M271.64,444.2a1.66,1.66,0,0,1-1-1.43,25.27,25.27,0,0,1-.17-5.43,101,101,0,0,1,2.89-17.77c.31-1.16.6-2.32,1-3.47-.14,1.19-.33,2.38-.48,3.57-.33,2.23-1.26,8.33-1.62,10.64-.52,3.54-1.12,7.08-1.31,10.65,0,1.09-.36,2.58.77,3.24Z" style="fill: rgb(38, 50, 56); transform-origin: 272.378px 430.15px;" id="elqa2d5oy7hs" class="animable"></path><path d="M271.74,417.7c.4,2.06.6,4.19.83,6.24.61,4.45-1.1-.29-1.22-2a9.57,9.57,0,0,1,.39-4.28Z" style="fill: rgb(38, 50, 56); transform-origin: 271.982px 421.727px;" id="el2jfbtmqlvbr" class="animable"></path><path d="M339.45,434.81c3.15,2,6.57,6,5.26,10-.22-4-3.07-6.81-5.26-10Z" style="fill: rgb(38, 50, 56); transform-origin: 342.224px 439.81px;" id="ele2i54q5deaa" class="animable"></path><path d="M345.66,434.44c3.14,2,6.56,6,5.25,10-.21-4-3.06-6.81-5.25-10Z" style="fill: rgb(38, 50, 56); transform-origin: 348.429px 439.44px;" id="elzcifrzsx0gr" class="animable"></path><path d="M384,180.29s2.34-22.72,3.4-24.66,12.24-4.65,15.34-2.38-17.17,28.82-17.17,28.82Z" style="fill: rgb(69, 90, 100); transform-origin: 393.531px 167.229px;" id="elkfyk6namaj" class="animable"></path><path d="M389.22,177.16c-.28.4-.56.77-.81,1.13-1.36-.51-2.69-1-4-1.45,0-.43.1-.88.15-1.36Q386.86,176.27,389.22,177.16Zm3.35-11c-2.26-.81-4.46-1.59-6.63-2.32-.06.44-.12.89-.17,1.35,2.1.72,4.25,1.46,6.44,2.26l1.25.46c.61.21,1.23.44,1.84.68l.77-1.14c-.76-.29-1.5-.57-2.25-.82C393.39,166.4,393,166.26,392.57,166.11Zm4.27-10.72-1.25-.44c-1.36-.49-2.72-1-4-1.41-.75.23-1.44.47-2,.72,1.88.64,3.8,1.29,5.76,2l1.24.44c1.64.58,3.29,1.2,5,1.84.21-.43.41-.83.59-1.22Q399.42,156.32,396.84,155.39Zm-.64-2.82-.61,2.38c-.11.43-.23.86-.33,1.3q-1.26,4.71-2.69,9.86l-.36,1.29c-.87,3.07-1.8,6.24-2.78,9.48.74-1,1.54-2.11,2.36-3.28.58-1.95,1.14-3.87,1.67-5.74l.36-1.28c1-3.44,1.86-6.75,2.68-9.89.13-.43.24-.87.34-1.3.27-1,.52-2,.78-2.95C397.15,152.46,396.68,152.52,396.2,152.57Z" style="fill: rgb(55, 71, 79); transform-origin: 393.295px 165.386px;" id="elzvo3ziz4pv8" class="animable"></path><g id="ellnbaql6d0d8"><path d="M384,180.29s2.57-24,7-24.49S385.65,177.41,384,180.29Z" style="opacity: 0.3; transform-origin: 388.071px 168.041px;" class="animable"></path></g><path d="M385.08,180.07s16.66-7,18.41-7.18c3.25-.3,6.56,5.59,6.19,8.62s-25.23.34-25.23.34Z" style="fill: rgb(69, 90, 100); transform-origin: 397.079px 177.915px;" id="elrw5n4oad72" class="animable"></path><path d="M405.71,173.55l-2.19,1.12-1.17.61c.16.41.33.82.5,1.24l1.19-.61c.93-.48,1.85-.95,2.75-1.43A7,7,0,0,0,405.71,173.55ZM404,175.91l-.52-1.24c-.23-.56-.44-1.1-.68-1.64l-1.25.41.76,1.84c.16.41.33.82.5,1.24q1.26,3.09,2.5,6.33c.49,0,1-.07,1.37-.12C405.84,180.41,404.93,178.13,404,175.91Z" style="fill: rgb(55, 71, 79); transform-origin: 404.17px 177.94px;" id="elp9cvf1zcmcc" class="animable"></path><path d="M393.7,181.1c.21.52.41,1.06.63,1.58l-1.47-.1-.36-.89c-.51.24-1,.49-1.53.75l-2.64-.22,3.68-1.77c-.38-.95-.76-1.87-1.14-2.79l1.23-.5,1.09,2.7c3.2-1.57,6.27-3.1,9.16-4.58.16.41.33.82.5,1.24C400,178,396.9,179.53,393.7,181.1Z" style="fill: rgb(55, 71, 79); transform-origin: 395.59px 178.98px;" id="elqeeie4fh799" class="animable"></path><g id="elbxqy1qhbi7j"><path d="M385.08,180.07s17.66-7.52,19.69-4.62S387.71,180.1,385.08,180.07Z" style="opacity: 0.3; transform-origin: 395px 177.428px;" class="animable"></path></g><path d="M300.45,211.88c.88,3.22,65.9,20.59,70.89,18.27,3.73-1.74,16.8-47.15,13.82-51.23-1.26-1.72-3.75,2.54-34.32,15.4C336.66,200.29,299.73,209.28,300.45,211.88Z" style="fill: rgb(69, 90, 100); transform-origin: 343.019px 204.459px;" id="el16wub1fgpm8" class="animable"></path><path d="M309.67,207.62a.41.41,0,0,0,0-.08l-1.25.44a.21.21,0,0,0,0,.07c.22.63.48,1.28.7,1.93.43-.12.86-.24,1.3-.34C310.16,209,309.91,208.28,309.67,207.62Zm1.2,3.27-1.28.36c.61,1.71,1.24,3.46,1.87,5.26l1.57.5C312.31,214.91,311.59,212.86,310.87,210.89Zm14.74,7.44c-.13-.43-.28-.84-.41-1.26h0c-1.11-3.28-2.22-6.44-3.31-9.44-.16-.42-.31-.84-.45-1.25l-.82-2.18-1.29.4c.27.7.55,1.44.81,2.17.16.41.31.82.47,1.25,1.09,3,2.21,6.17,3.31,9.45.14.41.29.84.42,1.27l.6,1.81,1.54.43C326.2,220.09,325.9,219.19,325.61,218.33ZM347.45,211l-1.26.45q1.57,4.63,3.1,9.58c.43-.14.84-.29,1.27-.45C349.55,217.33,348.49,214.13,347.45,211Zm0,0-1.26.45q1.57,4.63,3.1,9.58c.43-.14.84-.29,1.27-.45C349.55,217.33,348.49,214.13,347.45,211Zm0,0-1.26.45q1.57,4.63,3.1,9.58c.43-.14.84-.29,1.27-.45C349.55,217.33,348.49,214.13,347.45,211Zm-10.87,3.78c-.15-.43-.28-.85-.43-1.28-1.12-3.29-2.25-6.46-3.34-9.46-.16-.41-.32-.83-.47-1.24l-.73-2c-.43.14-.86.27-1.3.39.26.67.5,1.33.76,2,.15.42.31.84.47,1.27,1.11,3,2.23,6.16,3.33,9.45.15.41.29.84.43,1.26,1,2.86,1.92,5.82,2.84,8.84l1.37.35.15,0a.19.19,0,0,0,0-.08C338.64,221.11,337.62,217.91,336.58,214.82ZM347.45,211l-1.26.45q1.57,4.63,3.1,9.58c.43-.14.84-.29,1.27-.45C349.55,217.33,348.49,214.13,347.45,211Zm0,0-1.26.45q1.57,4.63,3.1,9.58c.43-.14.84-.29,1.27-.45C349.55,217.33,348.49,214.13,347.45,211Zm0,0-1.26.45q1.57,4.63,3.1,9.58c.43-.14.84-.29,1.27-.45C349.55,217.33,348.49,214.13,347.45,211Zm5.16,16.5q-.83-2.86-1.67-5.66c-.13-.42-.26-.85-.38-1.26-1-3.29-2.07-6.49-3.11-9.58-.14-.43-.29-.84-.44-1.27-1.13-3.3-2.28-6.48-3.38-9.46-.16-.43-.32-.84-.47-1.26-.21-.57-.43-1.13-.64-1.67l-1.26.42c.21.56.42,1.14.64,1.71.16.4.3.82.46,1.25,1.12,3,2.25,6.16,3.4,9.46-3.15,1.12-6.36,2.24-9.61,3.32.15.43.28.85.43,1.28,3.26-1.09,6.46-2.21,9.61-3.33q1.57,4.63,3.1,9.58c.14.43.27.84.39,1.27.49,1.6,1,3.21,1.44,4.85h0Zm12,.08c-.9-3.3-1.85-6.55-2.85-9.72,3.29-1.25,6.48-2.49,9.54-3.72-.14-.42-.28-.84-.41-1.25-3.05,1.21-6.24,2.45-9.52,3.7-1-3.3-2.1-6.51-3.16-9.59-.16-.43-.3-.85-.44-1.27-1.15-3.32-2.31-6.49-3.45-9.47-.16-.43-.32-.84-.46-1.26-.23-.58-.46-1.14-.67-1.72,0,0,0,0,0,0-.4.2-.77.36-1.13.53,0,0-.05,0-.08,0,.23.56.44,1.12.65,1.69l.48,1.26c1.12,3,2.28,6.14,3.44,9.46q-4.64,1.77-9.53,3.53c.15.43.3.84.44,1.27,3.25-1.18,6.44-2.35,9.53-3.52,1.07,3.08,2.13,6.29,3.16,9.59.13.42.27.83.4,1.26q1.48,4.75,2.84,9.71c.12.43.24.86.35,1.28h0c0,.12.05.25.09.37l1.44.22c-.09-.35-.19-.71-.28-1Zm7.92-13.93c-.13-.43-.27-.84-.4-1.27q-1.61-4.95-3.23-9.61c-.14-.41-.29-.84-.44-1.25-1.18-3.34-2.37-6.53-3.5-9.49-.16-.43-.32-.82-.48-1.24-.28-.72-.56-1.42-.83-2.12l-1.21.55c.27.68.53,1.37.81,2.08l.47,1.24c1.15,3,2.32,6.14,3.5,9.47.15.42.3.84.44,1.27q1.65,4.62,3.23,9.61c.13.41.27.83.41,1.25,1,3.16,2,6.41,2.91,9.72.06.25.13.5.21.77.13-.32.27-.67.4-1s.27-.67.4-1C374.37,219.59,373.48,216.61,372.55,213.69Zm7-15.3c-.16-.41-.31-.84-.46-1.25-1.21-3.36-2.41-6.53-3.56-9.48l-.48-1.23c-.37-.92-.72-1.81-1.06-2.67l-1.2.59c.34.84.69,1.71,1,2.6.16.4.32.82.48,1.23,1.14,3,2.34,6.13,3.57,9.49.13.41.28.83.44,1.24.79,2.2,1.57,4.48,2.36,6.82.21-.77.42-1.53.62-2.3C380.72,201.71,380.13,200,379.55,198.39Zm5.95-16.57c-.37-.93-1-2.28-1.36-3.22a8.73,8.73,0,0,0-1.25.49c.41,1,1,2.31,1.4,3.28.16.4.32.81.48,1.24s.36.89.55,1.36c.08-.6.13-1.16.18-1.68s.07-.88.08-1.27h0C385.56,181.94,385.53,181.89,385.5,181.82ZM309.12,210q-4.2,1.17-8.42,2.23c.08.07.17.13.28.21l.37.23a8.67,8.67,0,0,0,1,.52q3.61-.91,7.22-1.92C309.43,210.82,309.28,210.4,309.12,210Zm76.38-28.16c-.4.19-.8.38-1.21.55-2.83,1.27-5.9,2.62-9.24,4.06-.4.16-.81.34-1.22.52-2.95,1.26-6.05,2.55-9.33,3.88-.4.18-.81.34-1.23.51-3,1.21-6.14,2.46-9.39,3.7l-1.26.48q-4.59,1.78-9.46,3.53l-1.26.46c-3.12,1.12-6.32,2.24-9.56,3.33l-1.27.41c-3.16,1.07-6.38,2.11-9.63,3.12l-1.3.39c-3.21,1-6.46,1.94-9.72,2.88.14.41.29.84.45,1.25q4.92-1.38,9.74-2.88c.43-.12.85-.25,1.28-.39q4.91-1.51,9.65-3.1c1.11,3,2.23,6.16,3.33,9.45.43-.13.85-.28,1.28-.43-1.12-3.29-2.25-6.46-3.34-9.46,3.23-1.09,6.43-2.2,9.55-3.32,1.12,3,2.25,6.16,3.4,9.46-3.15,1.12-6.36,2.24-9.61,3.32.15.43.28.85.43,1.28,3.26-1.09,6.46-2.21,9.61-3.33l1.26-.45c3.25-1.18,6.44-2.35,9.53-3.52.42-.18.83-.32,1.25-.48,3.26-1.25,6.42-2.49,9.45-3.72-.14-.43-.29-.85-.44-1.27q-4.55,1.84-9.45,3.72c-1.15-3.32-2.31-6.49-3.45-9.47,3.24-1.26,6.39-2.5,9.4-3.72,1.15,3,2.32,6.14,3.5,9.47l1.24-.49c-1.18-3.34-2.37-6.53-3.5-9.49,3.28-1.32,6.4-2.62,9.33-3.89l1.22-.52c3.34-1.43,6.43-2.79,9.24-4l.73-.32c0-.45.07-.88.08-1.27h0v-.21Zm-29,24.42q-4.64,1.77-9.53,3.53c-1.13-3.3-2.28-6.48-3.38-9.46q4.86-1.77,9.47-3.53C354.22,199.75,355.38,202.92,356.54,206.24Zm22.55-9.1-1.21.53c-3,1.25-6.1,2.56-9.4,3.89l-1.24.49q-4.55,1.84-9.45,3.72l-1.23.47h0q-4.64,1.77-9.53,3.53c-.41.16-.84.31-1.25.45-3.15,1.12-6.36,2.24-9.61,3.32-.43.15-.85.3-1.28.43q-4.77,1.59-9.67,3.09h0c-.43.12-.86.26-1.28.39l-4.77,1.41.62.19c.59.16,1.17.33,1.76.51l2.81-.84,1.27-.4c3.26-1,6.5-2,9.69-3.1l1.28-.41c3.26-1.09,6.46-2.21,9.61-3.33l1.26-.45c3.25-1.18,6.44-2.35,9.53-3.52.42-.18.83-.32,1.25-.48,3.26-1.25,6.42-2.49,9.45-3.72.42-.17.83-.33,1.24-.51q4.95-2,9.4-3.9l1.23-.52c1.17-.49,2.31-1,3.42-1.47.13-.53.25-1.08.39-1.61Q381.29,196.21,379.09,197.14Zm-6.94,15.28-1.24.51c-3.05,1.21-6.24,2.45-9.52,3.7-1-3.3-2.1-6.51-3.16-9.59-.42.16-.83.3-1.25.48,1.07,3.08,2.13,6.29,3.16,9.59q-4.68,1.77-9.58,3.51c-.43.16-.84.31-1.27.45q-4.74,1.68-9.66,3.31l-.12,0,.15,0,2.24.56c2.63-.88,5.22-1.78,7.78-2.68.42-.15.85-.3,1.26-.46,3.28-1.15,6.48-2.33,9.6-3.51l1.24-.47c3.29-1.25,6.48-2.49,9.54-3.72l1.23-.49c2.26-.91,4.48-1.81,6.6-2.69l.48-1.64C377.23,210.36,374.73,211.38,372.15,212.42Zm2.08,11.48c-3.09,1.22-6.31,2.48-9.6,3.72l-1.25.46-2.89,1.07,2.58.46h0l.64-.25h0c.41-.14.84-.3,1.25-.46,3.15-1.19,6.2-2.36,9.16-3.54.09-.22.2-.45.29-.69s.27-.67.4-1Z" style="fill: rgb(55, 71, 79); transform-origin: 343.14px 204.245px;" id="eln97bcx1utc" class="animable"></path><g id="elffraingtl5j"><path d="M379.89,208.45c-3.18,10.94-6.85,20.9-8.55,21.7-4.06,1.89-47.92-9.28-64.55-15.22,16.69,4.92,59.21,11.66,63.12,9.74C372.6,223.35,378.21,211.84,379.89,208.45Z" style="opacity: 0.1; transform-origin: 343.34px 219.406px;" class="animable"></path></g><path d="M301.35,296.52s31.32,21.16,49.2,24.78,53.33-24.11,53.33-24.11,13.78,21.52,15.9,24.11,13.35,4,15.42,1.91,1.92-12,0-17.5-22.61-29.25-30.88-28.51S372,290.3,370.21,290.05c-2.8-.39-18.24-19.2-29.56-33.68" style="fill: rgb(255, 199, 39); transform-origin: 369.023px 290.295px;" id="elrkxr0jb68b" class="animable"></path><g id="elqs5fjmij2h"><path d="M301.35,296.52s31.32,21.16,49.2,24.78,53.33-24.11,53.33-24.11,13.78,21.52,15.9,24.11,13.35,4,15.42,1.91,1.92-12,0-17.5-22.61-29.25-30.88-28.51S372,290.3,370.21,290.05c-2.8-.39-18.24-19.2-29.56-33.68" style="opacity: 0.3; transform-origin: 369.023px 290.295px;" class="animable"></path></g><g id="el0blpgcojrktc"><path d="M435.2,323.21c-2.07,2.13-13.3.68-15.42-1.91s-15.9-24.11-15.9-24.11-35.46,27.72-53.34,24.11c-11.58-2.34-28.8-12.06-39.48-18.6C317.21,306,346.15,313,354.24,314c8.42,1,49.64-18.41,49.64-18.41s17.54,22,19.31,23,8.68,3.65,10.75,3c1.27-.4,2.47-4.61,2.7-7.56C436.85,318.09,436.4,322,435.2,323.21Z" style="opacity: 0.1; transform-origin: 373.875px 309.914px;" class="animable"></path></g><path d="M426.51,314.44c3.15,2,6.57,6,5.26,10-.22-4-3.07-6.82-5.26-10Z" style="fill: rgb(38, 50, 56); transform-origin: 429.284px 319.44px;" id="el5dn2kk2rdi" class="animable"></path><path d="M432.57,311c2.56,2.88,5.26,8.05,2.87,11.69.91-4.14-1.49-7.88-2.87-11.69Z" style="fill: rgb(38, 50, 56); transform-origin: 434.468px 316.845px;" id="elwos7p4i894" class="animable"></path><path d="M308.59,302c11.8,5.88,23.58,12,35.93,16.63l3.09,1c.53.12,1.83.48,2.33.6,16,2.4,40.33-14.7,53.94-23.06-10.5,8.09-21.51,15.77-33.71,21.14-6.65,2.72-14.15,5.37-21.45,3.61-5.94-1.54-11.54-4.27-17-6.93-7.94-3.93-15.62-8.32-23.12-13Z" style="fill: rgb(38, 50, 56); transform-origin: 356.235px 309.829px;" id="elkhckh8ktyp" class="animable"></path><path d="M400.78,292.41c4.76,6.94,9.69,14.35,14,21.57a101.59,101.59,0,0,1-14-21.57Z" style="fill: rgb(38, 50, 56); transform-origin: 407.78px 303.195px;" id="el7uphi44ilde" class="animable"></path><path d="M313.17,308c4.16.81,8,2,12.13,3a20.74,20.74,0,0,1-12.13-3Z" style="fill: rgb(38, 50, 56); transform-origin: 319.235px 309.521px;" id="elw2e6282eh2" class="animable"></path><path d="M344.74,261.56l14.62,16.52c3.53,3.73,6.71,7.93,10.83,11a46.25,46.25,0,0,0,5-2c6.74-2.9,13.47-5.92,20.46-8.36a36.94,36.94,0,0,1,8.16-2.1,6,6,0,0,1,2.91.6,34.75,34.75,0,0,1,9.22,6.16,38.5,38.5,0,0,0-9.56-5.24,5.14,5.14,0,0,0-2.47-.38,40.38,40.38,0,0,0-7.72,2.42c-5.9,2.33-14.31,6.15-20.21,8.74-1.63.65-3.56,1.57-5.3,2.06a1.77,1.77,0,0,1-1.28-.13,17.35,17.35,0,0,1-3.92-3.37c-2.56-2.71-5-5.5-7.3-8.35-4.69-5.69-9.14-11.56-13.44-17.54Z" style="fill: rgb(38, 50, 56); transform-origin: 380.34px 276.302px;" id="elcy7lzivct8a" class="animable"></path><path d="M351,264.94a12.69,12.69,0,0,1,3.88,9c-1.24-3.13-2.73-5.87-3.88-9Z" style="fill: rgb(38, 50, 56); transform-origin: 352.94px 269.44px;" id="el09m905jbalf" class="animable"></path><path d="M319.32,117c9.66,8.76,12.32,44.52,21,56.92s39.59,8.57,44.1-8.71S364.58,119.13,350.4,116,319.32,117,319.32,117Z" style="fill: rgb(255, 199, 39); transform-origin: 352.144px 148.008px;" id="el971hpqnnbe" class="animable"></path><g id="elpppsjdwgk7h"><path d="M319.32,117c9.66,8.76,12.32,44.52,21,56.92s39.59,8.57,44.1-8.71S364.58,119.13,350.4,116,319.32,117,319.32,117Z" style="opacity: 0.6; transform-origin: 352.144px 148.008px;" class="animable"></path></g><path d="M206.81,195.24c-.26,2.87,11.41,12.3,16.51,11.64s9.82-16.58,7.64-19.95S207.14,191.59,206.81,195.24Z" style="fill: rgb(38, 50, 56); transform-origin: 219.156px 196.517px;" id="elo7nf6rmmezb" class="animable"></path><path d="M221.38,203.93c4.08,3,15.73,13.66,20.6,10.9,4.14-2.5,5.08-8.26,5.89-12.71-.25,4.73-1,10.79-5.45,13.56-5.85,3.23-17-7.81-21-11.75Z" style="fill: rgb(38, 50, 56); transform-origin: 234.625px 209.192px;" id="elyfhnzgc9g3r" class="animable"></path><path d="M228.37,214c1.52.84,3.24,2.14,4.86,2.46-.13,0-.13.19-.14.14-3-4.15-7.06-7.42-10.29-11.44a61.16,61.16,0,0,1,8.12,7.3c1.07,1.26,2.37,2.39,2.93,4,0,2.4-4.79-1.85-5.48-2.46Z" style="fill: rgb(38, 50, 56); transform-origin: 228.325px 211.174px;" id="el0lbtg5gacdj" class="animable"></path><g id="elmqwoomxz6qh"><path d="M280.83,151c11.85-6.75,23-1,29.06,9.58,4.91,8.61,2.88,21.41-8.5,27.89s-24.3.17-28.91-7.92S268,158.29,280.83,151Z" style="opacity: 0.2; transform-origin: 291.055px 169.621px;" class="animable"></path></g><path d="M276.83,164.45c5.85-4.64,12.36-2.48,16.52,2.76a11.21,11.21,0,0,1-2.28,15.8c-5.62,4.46-13.14,2.12-16.3-1.88A11.77,11.77,0,0,1,276.83,164.45Z" style="fill: rgb(38, 50, 56); transform-origin: 283.919px 173.666px;" id="elnfjk17oetw" class="animable"></path><path d="M277.14,166c5.5-4.36,11.61-2.34,15.53,2.6a10.54,10.54,0,0,1-2.14,14.85c-5.28,4.19-12.35,2-15.33-1.77A11.08,11.08,0,0,1,277.14,166Z" style="fill: rgb(255, 255, 255); transform-origin: 283.806px 174.665px;" id="elsbtov8msnjs" class="animable"></path><path d="M276.34,168.38c4.49-3.56,9.48-1.9,12.68,2.12a8.61,8.61,0,0,1-1.75,12.13c-4.31,3.42-10.08,1.62-12.51-1.44A9,9,0,0,1,276.34,168.38Z" style="fill: rgb(38, 50, 56); transform-origin: 281.772px 175.455px;" id="el45ooot428z4" class="animable"></path></g><g id="freepik--Cat--inject-31" class="animable" style="transform-origin: 143.096px 333.265px;"><path d="M64.12,294.42c.78-6.86,4-26.12,5.2-27.78s15.06,4.87,21,17.82Z" style="fill: rgb(255, 199, 39); transform-origin: 77.22px 280.403px;" id="el76jbahkpg96" class="animable"></path><g id="elj7jj6dmmi3p"><path d="M65.64,293.84c.58-5.61,3-21.21,3.86-22.57s11.39,4.51,15.83,15.1Z" style="opacity: 0.1; transform-origin: 75.485px 282.458px;" class="animable"></path></g><path d="M71.51,291.55s.43-2.77-.09-3.53a9.54,9.54,0,0,0-1.33-1.46,8.67,8.67,0,0,1,2.32,1,9.87,9.87,0,0,1,1.13,1.25,4.32,4.32,0,0,0-1.22-3,18.47,18.47,0,0,0-3.23-2s4.25,0,5.76.94,3.32,1.6,4.18,2.05a14.79,14.79,0,0,0,3.27.76Z" style="fill: rgb(255, 199, 39); transform-origin: 75.695px 287.68px;" id="elydvowmxnr1k" class="animable"></path><path d="M128,375.83c-2.32,1.69-10.5,16.69-8.84,22S130.9,421.88,131.65,423s6.2,16,5.95,16.69-6.89,3.4-6.89,4.5,16.6.89,16.85.41a20.32,20.32,0,0,0,.33-3.72c0-.25,8.63-20.7,10.13-24.44s-2.49-21.58-2.49-23.24S153.58,357.24,128,375.83Z" style="fill: rgb(255, 199, 39); transform-origin: 138.648px 407.656px;" id="elvsqx17nioqg" class="animable"></path><g id="elsdpmu8mlxz"><g style="opacity: 0.1; transform-origin: 138.648px 407.656px;" class="animable"><path d="M128,375.83c-2.32,1.69-10.5,16.69-8.84,22S130.9,421.88,131.65,423s6.2,16,5.95,16.69-6.89,3.4-6.89,4.5,16.6.89,16.85.41a20.32,20.32,0,0,0,.33-3.72c0-.25,8.63-20.7,10.13-24.44s-2.49-21.58-2.49-23.24S153.58,357.24,128,375.83Z" id="elyo47s4alo6c" class="animable" style="transform-origin: 138.648px 407.656px;"></path></g></g><path d="M99.82,375.83c-2.32,1.69-7,16.69-5.32,22s15.92,23.83,16.67,25,7.35,17,7.1,17.68-5.54,2.95-5.54,4,17,.58,17.25.1a48.22,48.22,0,0,0,.69-5.46c0-.25,9.22-15.72,10.72-19.46s5.66-18.65,5.66-20.31S125.39,357.24,99.82,375.83Z" style="fill: rgb(255, 199, 39); transform-origin: 120.597px 408.05px;" id="el6e5d125s8hw" class="animable"></path><path d="M226.64,341.42c4.7,4.51,12.65,22.85,13.14,28.91s-3.07,35.11-2.65,36.36A187.79,187.79,0,0,0,246.37,423c.5.78,2.64,3.73,2.71,4.07.25,1.16-1.33,4.73-1.91,5.48s-11.51,10.15-12.17,9.49,1.79-7.11,1.79-7.53-18.56-10.7-19.84-11.76c-2.4-2-19.92-21.67-21.58-32.22S212.09,327.46,226.64,341.42Z" style="fill: rgb(255, 199, 39); transform-origin: 222.186px 390.575px;" id="eld3wvwxfvbcs" class="animable"></path><g id="elk77s6xgfjaj"><path d="M223.83,339.55,211.61,417c-6.08-7.12-15.08-19-16.24-26.46C193.81,380.7,209.83,334,223.83,339.55Z" style="opacity: 0.1; transform-origin: 209.547px 378.047px;" class="animable"></path></g><path d="M111.52,281.33c2.74-4.81,17.1-20.89,20.09-21.15s9.63,21.15,10.71,25.72,0,20.36,0,20.36Z" style="fill: rgb(255, 199, 39); transform-origin: 127.16px 283.219px;" id="elgfdpyv6qwm8" class="animable"></path><g id="eliqd88nynupt"><path d="M112.36,282c2.16-3.81,12.78-16.81,15.15-17s7.62,16.74,8.47,20.35.1,15.86.1,15.86Z" style="opacity: 0.1; transform-origin: 124.373px 283.104px;" class="animable"></path></g><path d="M117.53,286.2s2.81-2.1,3.12-3.31a13,13,0,0,0,.3-2.67,11.71,11.71,0,0,1,1.1,3.23,12.94,12.94,0,0,1-.28,2.28,5.82,5.82,0,0,0,2-4,25.26,25.26,0,0,0-.85-5.07s3.77,4.37,4.18,6.74.74,5.81,1.05,7.09,1.4,5.39,1.4,5.39Z" style="fill: rgb(255, 199, 39); transform-origin: 123.54px 286.27px;" id="el55paevjcau9" class="animable"></path><path d="M61.63,311.14c-.66,1.66-9,15.45-8.49,19.43S63,349.66,83.38,357.63c0,0,2.16,1.82,2.66,7.47s-2.14,19.09-1.89,23.13a13,13,0,0,0,1.5,5s-.21-5.26.45-6.36c0,0,1.14,7,2.22,9.38a8.14,8.14,0,0,0,3.11,3.15l-2.18-5.78s3.39,6.9,15.38,12.95c10.18,5.13,50.59,3.54,55.35,3.54s43.71-5.75,47.43-13.28c1.22-2.49,13.82-25.22,14.78-31.33.51-3.3,8.7-16.57,6.34-21.78s-10.42-14.29-18.47-18.95c-6.31-3.65-35-4.48-58.44,5a15.82,15.82,0,0,0-1.94-1.66,8.07,8.07,0,0,0-3.14-1.27s-3.83-23-5.16-25.85-20.59-18.37-26-20.47-27.23.77-31.33,1.66-18.92,9.74-19.92,12.28S61.63,311.14,61.63,311.14Z" style="fill: rgb(255, 199, 39); transform-origin: 141.037px 345.055px;" id="elziepk4coehm" class="animable"></path><g id="els2hja62339i"><path d="M126.23,410c-9.18-.44-17.66-1.42-21.6-3.41C93,400.69,89.47,394,89.26,393.62l2.17,5.76a8.14,8.14,0,0,1-3.11-3.15c-1.08-2.41-2.22-9.38-2.22-9.38-.66,1.1-.45,6.36-.45,6.36a13,13,0,0,1-1.5-5c-.25-4,2.38-17.49,1.89-23.13s-2.66-7.47-2.66-7.47c-20.42-8-29.74-23.07-30.24-27.06S61,312.8,61.63,311.14c0,0,1.49-14.17,2.49-16.72-1.44,7.95-.69,17.58-.86,18.25s-5.85,14.36-4.5,17.9,20,24.16,31.55,26.91c0,0,3.83,10.89,3.36,15.88s.41,18.79,1.38,21.94,5.15,5.52,8.84,8.9S125.13,409.82,126.23,410Z" style="opacity: 0.1; transform-origin: 89.6742px 352.21px;" class="animable"></path></g><path d="M172.55,408c-4,.94-8.06,1.85-12.16,2.51-6.9.62-13.8.48-20.72.42-5.54-.17-11.1-.13-16.59-1.13-5.5-1.46-10.29-4.39-14.72-7.67,2.39,1.38,4.82,2.67,7.32,3.8,7.44,3.88,15.88,3.18,24,3.52,6.84.07,13.75.38,20.58.16,2.82-.31,9.38-1.25,12.27-1.61Z" style="fill: rgb(38, 50, 56); transform-origin: 140.455px 406.558px;" id="eli5sf0ab401l" class="animable"></path><path d="M83.38,357.63c1.73.56,16.75-.91,20-2,2.7-.89,18.43-12.16,30.41-20.35,7-4.79,13.37-8.65,13.86-8.65,0,0,3.53,1.72,4,2.57,0,0-7,2.23-9.05,3.49s-8.11,5.22-8.11,5.22-23.58,20.76-29.06,22-20.54,1.41-20.54,1.41a8.35,8.35,0,0,1-1.2-2.16C83.53,358.48,83.38,357.63,83.38,357.63Z" style="fill: rgb(69, 90, 100); transform-origin: 117.515px 343.975px;" id="elenccva8mq0t" class="animable"></path><path d="M133.52,338.49a69.48,69.48,0,0,1,10-6.85,35.81,35.81,0,0,1,8.09-1.91c-2.57,1-5.18,1.75-7.71,2.8-3.24,1.77-7,4.47-10.39,6Z" style="fill: rgb(38, 50, 56); transform-origin: 142.56px 334.13px;" id="elxj8xoak077" class="animable"></path><path d="M146.54,326.8c-1.22.74-2.89,1.88-4.12,2.64a20.11,20.11,0,0,0-1.81,1.51,15.72,15.72,0,0,1-2,1.47,19.23,19.23,0,0,1,2.73-3.43,11.07,11.07,0,0,1,5.21-2.19Z" style="fill: rgb(38, 50, 56); transform-origin: 142.58px 329.61px;" id="elsjdyf6e8hvd" class="animable"></path><path d="M74.31,302.78c-4.56-.47-7.31,3.85-7.86,9.16-.44,4.3,1.82,9,6.19,9.42s7.6-4.44,8-8.48S79.25,303.29,74.31,302.78Z" style="fill: rgb(38, 50, 56); transform-origin: 73.545px 312.065px;" id="el4syl863nakv" class="animable"></path><path d="M74.63,303.94c-4.28-.44-6.87,3.61-7.38,8.61-.42,4,1.7,8.43,5.81,8.85s7.15-4.17,7.54-8S79.28,304.41,74.63,303.94Z" style="fill: rgb(255, 255, 255); transform-origin: 73.9256px 312.667px;" id="elfvfxmo7bpm" class="animable"></path><path d="M76,304.07c-3.36-.34-5.38,2.83-5.78,6.74-.33,3.17,1.33,6.6,4.55,6.93s5.59-3.26,5.9-6.24S79.67,304.44,76,304.07Z" style="fill: rgb(38, 50, 56); transform-origin: 75.4463px 310.903px;" id="elvyyhwbs72e" class="animable"></path><path d="M108.26,302.46c6.2-1.19,10.24,3,11.3,8.54a9.48,9.48,0,0,1-7.9,11c-6,1.14-10.68-3.57-11.49-7.8A10,10,0,0,1,108.26,302.46Z" style="fill: rgb(38, 50, 56); transform-origin: 109.845px 312.215px;" id="elowerxomzyo8" class="animable"></path><path d="M107.88,303.74c5.84-1.12,9.63,2.8,10.63,8a8.91,8.91,0,0,1-7.43,10.3c-5.6,1.07-10-3.35-10.8-7.33A9.37,9.37,0,0,1,107.88,303.74Z" style="fill: rgb(255, 255, 255); transform-origin: 109.377px 312.875px;" id="elhj8fj2fmdhd" class="animable"></path><path d="M110.29,304.2c4.76-.91,7.86,2.29,8.68,6.56a7.28,7.28,0,0,1-6.07,8.41,7.76,7.76,0,0,1-8.81-6A7.65,7.65,0,0,1,110.29,304.2Z" style="fill: rgb(38, 50, 56); transform-origin: 111.513px 311.656px;" id="elqdgmjprospa" class="animable"></path><path d="M91,315.22c-.06.57-3.46,2.69-3.85,2.69s-3.88-2.08-4-2.64,3.08-.79,3.9-.8S91.08,314.66,91,315.22Z" style="fill: rgb(38, 50, 56); transform-origin: 87.0741px 316.19px;" id="eluffbft0dnup" class="animable"></path><path d="M80.67,319.32c.57.8,1.14,1.59,1.77,2.31a6.43,6.43,0,0,0,1,1,1,1,0,0,0,.48.19.92.92,0,0,0,.44-.21,3.56,3.56,0,0,0,.77-1,9.1,9.1,0,0,0,.57-1.27,19.94,19.94,0,0,0,.82-2.73l.39-1.69.58,1.64a20.44,20.44,0,0,0,1.44,3.16,8.61,8.61,0,0,0,.95,1.4,2.65,2.65,0,0,0,1.22.9l.16,0h.17a2.38,2.38,0,0,0,.37-.06,2.78,2.78,0,0,0,.74-.31,6.64,6.64,0,0,0,1.34-1.06,17.53,17.53,0,0,0,2.19-2.78,13.19,13.19,0,0,1-1.85,3.09,6.59,6.59,0,0,1-1.35,1.28,2.65,2.65,0,0,1-1.93.55,3.3,3.3,0,0,1-1.71-1.05,10.64,10.64,0,0,1-1.12-1.5,19.37,19.37,0,0,1-1.57-3.32l1-.05a20.19,20.19,0,0,1-.93,2.85,10.94,10.94,0,0,1-.7,1.36,3.84,3.84,0,0,1-1.08,1.21,1.58,1.58,0,0,1-.9.29,1.51,1.51,0,0,1-.84-.4,5.65,5.65,0,0,1-1-1.16A16.73,16.73,0,0,1,80.67,319.32Z" style="fill: rgb(38, 50, 56); transform-origin: 88.37px 319.833px;" id="elrvmwruahmh" class="animable"></path><path d="M64.79,315.86c-2.5-.11-5-.14-7.5-.11s-5,.09-7.5.27c-1.25.05-2.49.16-3.74.25s-2.49.24-3.73.38c-2.49.25-5,.63-7.44,1,1.22-.27,2.44-.56,3.68-.78s2.47-.43,3.71-.6c2.49-.36,5-.57,7.49-.74s5-.21,7.53-.16c1.25,0,2.51.08,3.76.15S63.55,315.69,64.79,315.86Z" style="fill: rgb(38, 50, 56); transform-origin: 49.835px 316.5px;" id="elgszgemju1y" class="animable"></path><path d="M63.82,317.35c-1.12.09-2.25.17-3.37.29s-2.25.21-3.37.34c-2.24.24-4.48.5-6.71.84-1.12.14-2.23.32-3.34.49l-3.33.57-1.67.3-1.66.34c-1.11.19-2.2.47-3.31.68,2.16-.66,4.35-1.24,6.56-1.7s4.44-.85,6.68-1.18,4.49-.57,6.75-.73S61.56,317.32,63.82,317.35Z" style="fill: rgb(38, 50, 56); transform-origin: 50.44px 319.273px;" id="el5xzqir9ssta" class="animable"></path><path d="M64.51,318.74c-.92.19-1.84.37-2.76.58s-1.84.39-2.76.61c-1.83.43-3.66.85-5.47,1.32s-3.64.94-5.45,1.44-3.62,1-5.44,1.53c.88-.35,1.76-.68,2.65-1s1.78-.62,2.68-.9c1.79-.59,3.61-1.09,5.43-1.56s3.67-.87,5.53-1.21S62.63,318.91,64.51,318.74Z" style="fill: rgb(38, 50, 56); transform-origin: 53.57px 321.48px;" id="eln2ntlhpo6pg" class="animable"></path><path d="M122.42,319.71c1.54-.2,3.09-.3,4.64-.42s3.11-.14,4.67-.17c3.11-.06,6.22,0,9.33.18s6.21.45,9.3.88c1.54.2,3.08.46,4.61.72.77.12,1.53.28,2.29.44l2.28.48c-3.07-.46-6.14-.94-9.23-1.25-1.54-.18-3.09-.32-4.63-.46s-3.1-.24-4.65-.31c-3.09-.21-6.2-.27-9.3-.3S125.52,319.54,122.42,319.71Z" style="fill: rgb(38, 50, 56); transform-origin: 140.98px 320.459px;" id="eljkoi97vhub" class="animable"></path><path d="M123.63,321.55c2.8,0,5.6.12,8.4.33s5.59.53,8.37.89,5.55.86,8.29,1.44,5.47,1.25,8.16,2c-1.38-.27-2.73-.62-4.11-.87l-2.06-.42-2.06-.37c-1.38-.26-2.76-.48-4.14-.71s-2.76-.43-4.15-.61c-2.77-.4-5.55-.72-8.33-1-1.39-.15-2.79-.28-4.18-.4S125,321.65,123.63,321.55Z" style="fill: rgb(38, 50, 56); transform-origin: 140.24px 323.88px;" id="el5tyib2dbjq" class="animable"></path><path d="M122.78,323.29c2.33.22,4.64.6,6.93,1s4.58.94,6.86,1.49,4.52,1.19,6.75,1.9c1.12.35,2.22.72,3.33,1.09s2.2.8,3.29,1.21c-2.25-.64-4.48-1.31-6.73-1.93s-4.5-1.22-6.77-1.78-4.53-1.1-6.8-1.61c-1.14-.26-2.28-.49-3.43-.73S123.93,323.5,122.78,323.29Z" style="fill: rgb(38, 50, 56); transform-origin: 136.36px 326.635px;" id="eldxrke9kglz9" class="animable"></path><path d="M69.64,297.44a4.94,4.94,0,0,1,3.16-3.12,5.13,5.13,0,0,1,4.42.29,15.75,15.75,0,0,1-2,.91,52.51,52.51,0,0,1-5.63,1.92Z" style="fill: rgb(38, 50, 56); transform-origin: 73.405px 295.696px;" id="el6hicem1xfgn" class="animable"></path><path d="M119.06,299a51.44,51.44,0,0,1-5.53-2.22,15.39,15.39,0,0,1-1.9-1,5.12,5.12,0,0,1,4.44-.06,4.92,4.92,0,0,1,3,3.28Z" style="fill: rgb(38, 50, 56); transform-origin: 115.35px 297.122px;" id="ela8upkflc1z" class="animable"></path><path d="M93.27,341a17.71,17.71,0,0,1-3.33-4.58.17.17,0,0,0-.31.05c-.08.4-.29,1.55-.32,1.73-.06-.1-.11-.2-.16-.3-.18-.34-.33-.69-.48-1.05a14.08,14.08,0,0,1-.67-2.21,13.42,13.42,0,0,1-.29-2.28c0-.78,0-1.56.06-2.34,0,0-.06,0-.07,0a9,9,0,0,0-.36,2.4,13,13,0,0,0,.13,2.33,11.82,11.82,0,0,0,.58,2.27,11.2,11.2,0,0,0,.47,1.13,3.45,3.45,0,0,0,.62,1c.2.19.5,0,.49-.26s.2-1.71.24-1.94A12.09,12.09,0,0,0,91.12,339a12.46,12.46,0,0,0,2,2.08C93.23,341.13,93.33,341,93.27,341Z" style="fill: rgb(38, 50, 56); transform-origin: 90.3102px 335.556px;" id="elibq347gu1v" class="animable"></path><g id="elyphgus8d3nm"><path d="M130.77,312.89a57.72,57.72,0,0,1,6,13.32c1,4-6.27,9-9.18,11,1.79-1.64,3.56-3.29,5.19-5.05,1.24-1.49,2.87-3,3.13-5a18.23,18.23,0,0,0-1.18-4.19c-1.18-3.27-2.68-6.85-3.92-10.13Z" style="opacity: 0.1; transform-origin: 132.227px 325.025px;" class="animable"></path></g><path d="M146.8,361.61c-2.75,4.56-9.07,31.1-5.64,37.41s34.31,19.26,35.42,20.59S183,440,182.67,440.53s-6,2.94-5.87,4.08c.1.76,14,.23,14.83.23s1.85-2.91,1.72-2.7,15.17-27.15,18.23-32.55c1.51-2.65-4.17-10.95-4.17-12.78s13.32-18.1,13.28-26.73c0-4.86-7.8-24.58-26.23-27.23S153.11,351.15,146.8,361.61Z" style="fill: rgb(255, 199, 39); transform-origin: 180.428px 393.734px;" id="el71o4nh4s3u9" class="animable"></path><g id="el253zh2ls3yp"><path d="M184.18,440.88c-2.51,1.23-4.76,2.16-5.39,3.32-.12.22.09.48.51.77-1.47-.05-2.47-.16-2.5-.36-.14-1.14,5.54-3.53,5.87-4.08s-5-19.59-6.09-20.92-32-14.28-35.42-20.59c-2.39-4.4,0-18.66,2.54-28.42-.63,4.75.4,23.56,4.38,27.63s31.29,16.38,32.35,17.87S185.82,440.09,184.18,440.88Z" style="opacity: 0.1; transform-origin: 162.36px 407.785px;" class="animable"></path></g><path d="M158.05,410.32c-6-2.67-12.73-5-17.08-10.22-1.41-1.94-1.29-4.51-1.36-6.78a84.53,84.53,0,0,1,5-26c-1.87,9.6-3.94,19.36-3.37,29.17a5.48,5.48,0,0,0,.9,2.76c4.05,5,10.47,7.66,15.91,11Z" style="fill: rgb(38, 50, 56); transform-origin: 148.83px 388.82px;" id="elskkyp7hvn3" class="animable"></path><path d="M141.55,370.33a53.22,53.22,0,0,1,.4,8.37,10.59,10.59,0,0,1-.4-8.37Z" style="fill: rgb(38, 50, 56); transform-origin: 141.425px 374.515px;" id="elwxk8elxlwlr" class="animable"></path><path d="M216.65,348.22a90.82,90.82,0,0,1,5.65,17.09,9,9,0,0,1,.11,3.58C220,378,214.59,386.05,209.73,394c-.36.61-1.4,2.22-1.7,2.82-.09-.24.07.3.19.59,1.31,3.47,3.17,6.85,4,10.53a1.91,1.91,0,0,1-.24,1.22,31.86,31.86,0,0,1-2.9,4.83,41.36,41.36,0,0,0,2.44-5,1.32,1.32,0,0,0,.12-.94c-1.17-3.72-3.22-7.1-4.73-10.74a1.31,1.31,0,0,1-.11-.61,20.93,20.93,0,0,1,1.79-3.37c4.57-8,9.93-15.87,12.55-24.73.5-4-1-7.92-2-11.78-.77-2.89-1.66-5.74-2.54-8.6Z" style="fill: rgb(38, 50, 56); transform-origin: 214.668px 381.105px;" id="elrkz48me2ts" class="animable"></path><path d="M248.07,285.36a25.33,25.33,0,0,0,3.23-2.72c-.11.22-1.94,3.79-2.62,4.22s-3.28,2.85-4.45,3.62c-7.91,12.12-18.45,27-21.93,37.7-3,9.14,0,15.61,0,15.61l-11.14-10.12c-2-2.74-7.47-11.46-5.47-26.24s13.85-33,2.52-53.29-22.57-14.39-38.92-5c0,0,16.69-27.21,46.2-27.75,19.14-.36,34.89,41.92,33.52,58.34a6.26,6.26,0,0,0,.63-1.51c.26-1.36.37-7.83.37-7.83s1.71,6.28,1.21,9c-.35,2-2.21,4.22-3.71,6.14Z" style="fill: rgb(255, 199, 39); transform-origin: 210.301px 282.589px;" id="elps5z8vieelk" class="animable"></path><path d="M206.5,323.56c2.06,4.48,4.11,9.05,4.52,14-1.42-4.71-3.42-9.21-4.52-14Z" style="fill: rgb(38, 50, 56); transform-origin: 208.76px 330.56px;" id="ele7ujefbceq9" class="animable"></path><path d="M209,330.57a6.57,6.57,0,0,1-.27,4.41,18.63,18.63,0,0,1,.27-4.41Z" style="fill: rgb(38, 50, 56); transform-origin: 208.979px 332.775px;" id="el1qu1f4v6nl2" class="animable"></path><path d="M221.11,333.68l.19,2.95c0,3,1,5.77,1.25,8.71a18.21,18.21,0,0,1-1.44-11.66Z" style="fill: rgb(38, 50, 56); transform-origin: 221.638px 339.51px;" id="elqosbdi8kra" class="animable"></path><path d="M221.25,339.28a35,35,0,0,1,2.74,4,7.31,7.31,0,0,1-2.74-4Z" style="fill: rgb(38, 50, 56); transform-origin: 222.62px 341.28px;" id="el9l0wbon8wr" class="animable"></path><g id="el0294ae7h7mdv"><path d="M211.15,333.65c-2-2.76-7.46-11.47-5.46-26.22s13.85-33,2.52-53.29-22.57-14.39-38.92-5c0,0,12.5-20.38,35-26.21-8.16,2.89-16.2,11.74-19.73,15.87,0,0,13.93-2,19.73,2.66s14.05,22.78,16.41,32.43-12,29.84-13.1,39.74C206.53,323.28,210.9,333.1,211.15,333.65Z" style="opacity: 0.1; transform-origin: 195.126px 278.29px;" class="animable"></path></g></g><defs>     <filter id="active" height="200%">         <feMorphology in="SourceAlpha" result="DILATED" operator="dilate" radius="2"></feMorphology>                <feFlood flood-color="#32DFEC" flood-opacity="1" result="PINK"></feFlood>        <feComposite in="PINK" in2="DILATED" operator="in" result="OUTLINE"></feComposite>        <feMerge>            <feMergeNode in="OUTLINE"></feMergeNode>            <feMergeNode in="SourceGraphic"></feMergeNode>        </feMerge>    </filter>    <filter id="hover" height="200%">        <feMorphology in="SourceAlpha" result="DILATED" operator="dilate" radius="2"></feMorphology>                <feFlood flood-color="#ff0000" flood-opacity="0.5" result="PINK"></feFlood>        <feComposite in="PINK" in2="DILATED" operator="in" result="OUTLINE"></feComposite>        <feMerge>            <feMergeNode in="OUTLINE"></feMergeNode>            <feMergeNode in="SourceGraphic"></feMergeNode>        </feMerge>            <feColorMatrix type="matrix" values="0   0   0   0   0                0   1   0   0   0                0   0   0   0   0                0   0   0   1   0 "></feColorMatrix>    </filter></defs></svg>